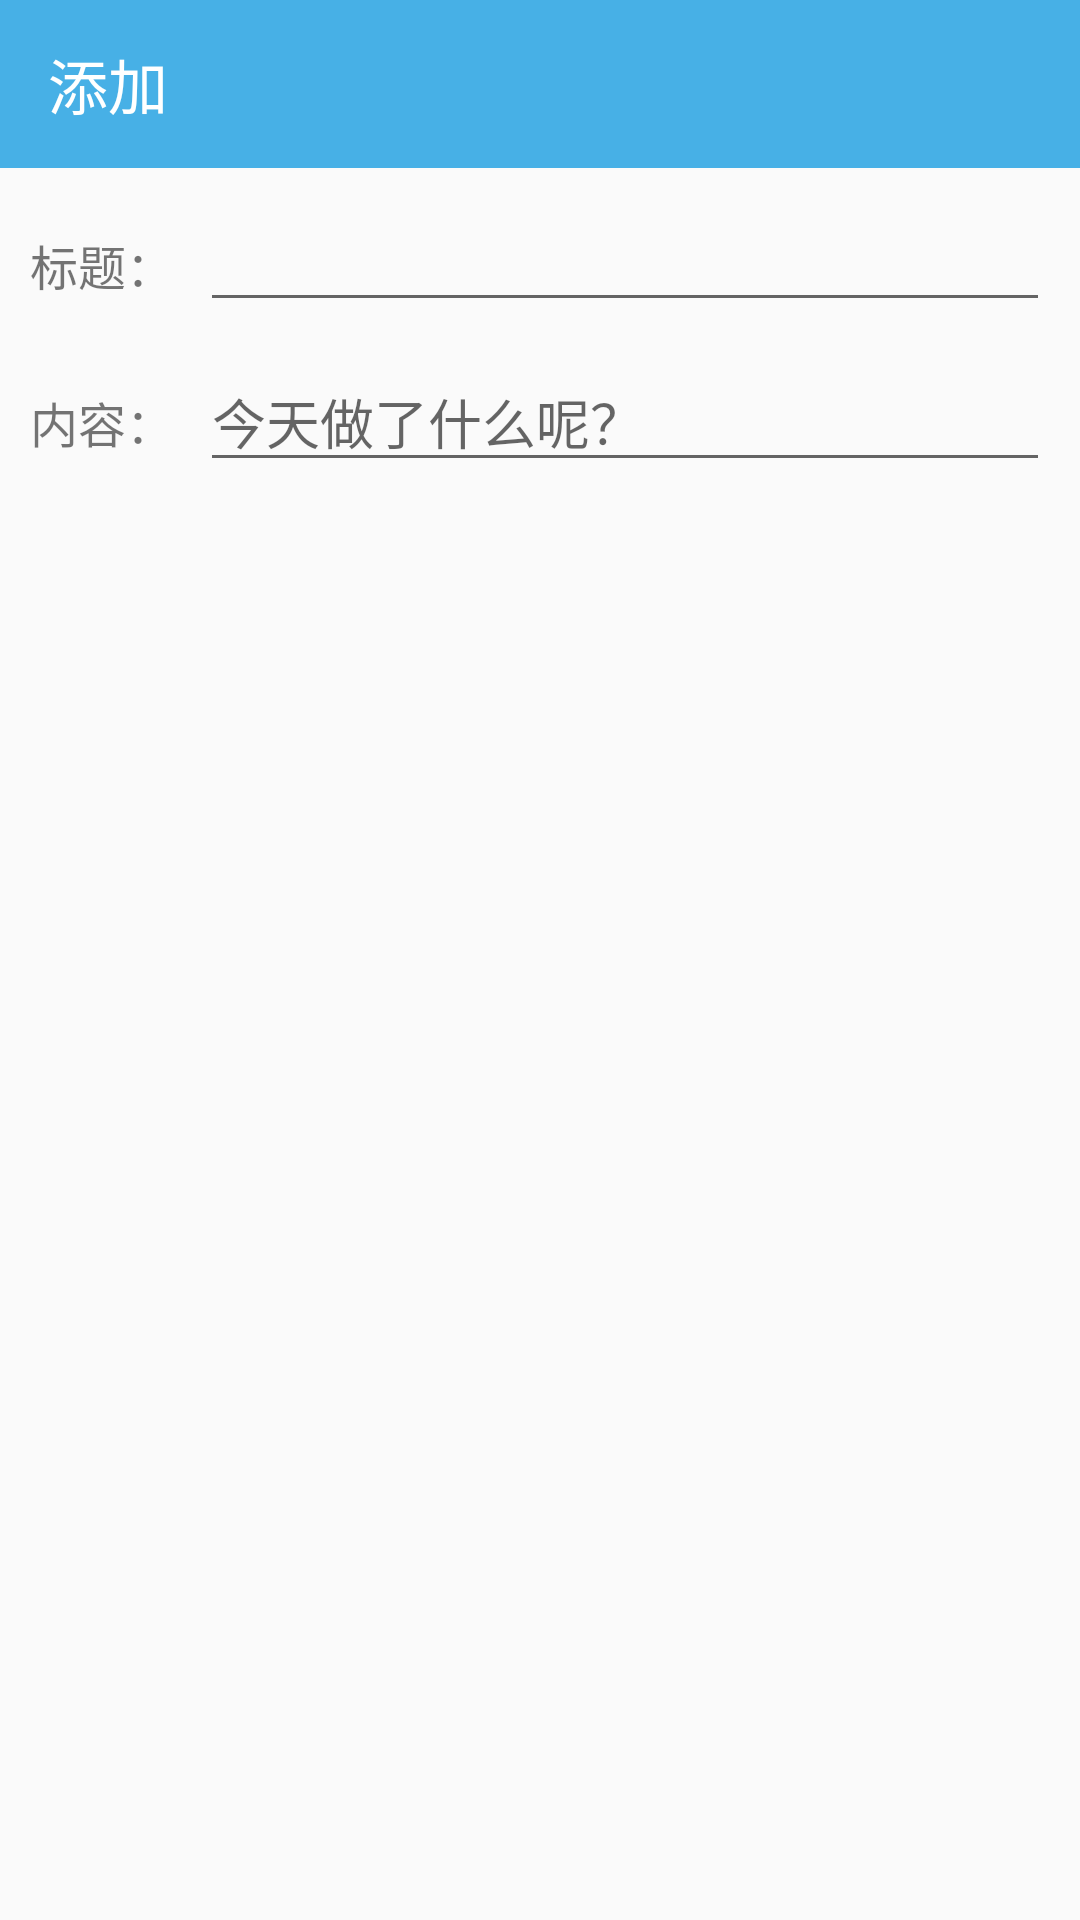

Android layout source for this screen:
<!-- AndroidManifest.xml: application theme AppTheme -->
<!-- res/layout/activity_diary_add.xml -->
<?xml version="1.0" encoding="utf-8"?>
<LinearLayout xmlns:android="http://schemas.android.com/apk/res/android"
    xmlns:tools="http://schemas.android.com/tools"
    xmlns:app="http://schemas.android.com/apk/res-auto"
    tools:context="com.example.dingdangpocket.example.diary.AddActivity"
    android:layout_height="match_parent"
    android:layout_width="match_parent"
    android:orientation="vertical">

    <android.support.v7.widget.Toolbar
        android:id="@+id/activity_add_toolbar"
        android:layout_width="match_parent"
        android:layout_height="?attr/actionBarSize"
        android:background="?attr/colorPrimaryDark"
        app:titleTextColor="#FFFFFF"
        app:title="添加"
        app:theme="@style/ThemeOverlay.AppCompat.Dark.ActionBar"/>

    <ScrollView
        android:layout_width="match_parent"
        android:layout_height="match_parent"
        android:layout_marginTop="10dp">

        <LinearLayout
            android:layout_width="match_parent"
            android:layout_height="wrap_content"
            android:orientation="vertical">

            <LinearLayout
                android:layout_width="match_parent"
                android:layout_height="wrap_content"
                android:layout_marginStart="10dp"
                android:layout_marginEnd="10dp">
                <TextView
                    android:layout_width="0dp"
                    android:layout_weight="1"
                    android:layout_height="wrap_content"
                    android:text="标题："
                    android:textSize="16sp"/>
                <EditText
                    android:id="@+id/add_title"
                    android:textSize="18sp"
                    android:layout_width="0dp"
                    android:layout_weight="5"
                    android:layout_height="wrap_content" />
            </LinearLayout>

            <LinearLayout
                android:layout_width="match_parent"
                android:layout_height="wrap_content"
                android:layout_margin = "10dp">
                <TextView
                    android:layout_width="0dp"
                    android:layout_weight="1"
                    android:layout_height="wrap_content"
                    android:text="内容："
                    android:textSize="16sp"/>
                <EditText
                    android:id="@+id/add_content"
                    android:textSize="18sp"
                    android:hint="今天做了什么呢？"
                    android:layout_width="0dp"
                    android:layout_weight="5"
                    android:layout_height="wrap_content" />
            </LinearLayout>


        </LinearLayout>

    </ScrollView>
</LinearLayout>
<!-- resources referenced by this layout -->
<resources>
  <style name="AppTheme" parent="Theme.AppCompat.Light.NoActionBar">
          
          <item name="colorPrimary">@color/colorPrimary</item>
          <item name="colorPrimaryDark">@color/colorPrimaryDark</item>
          <item name="colorAccent">@color/colorAccent</item>
      </style>
  <color name="colorPrimary">#47B0E6</color>
  <color name="colorPrimaryDark">#47B0E6</color>
  <color name="colorAccent">#D81B60</color>
</resources>
